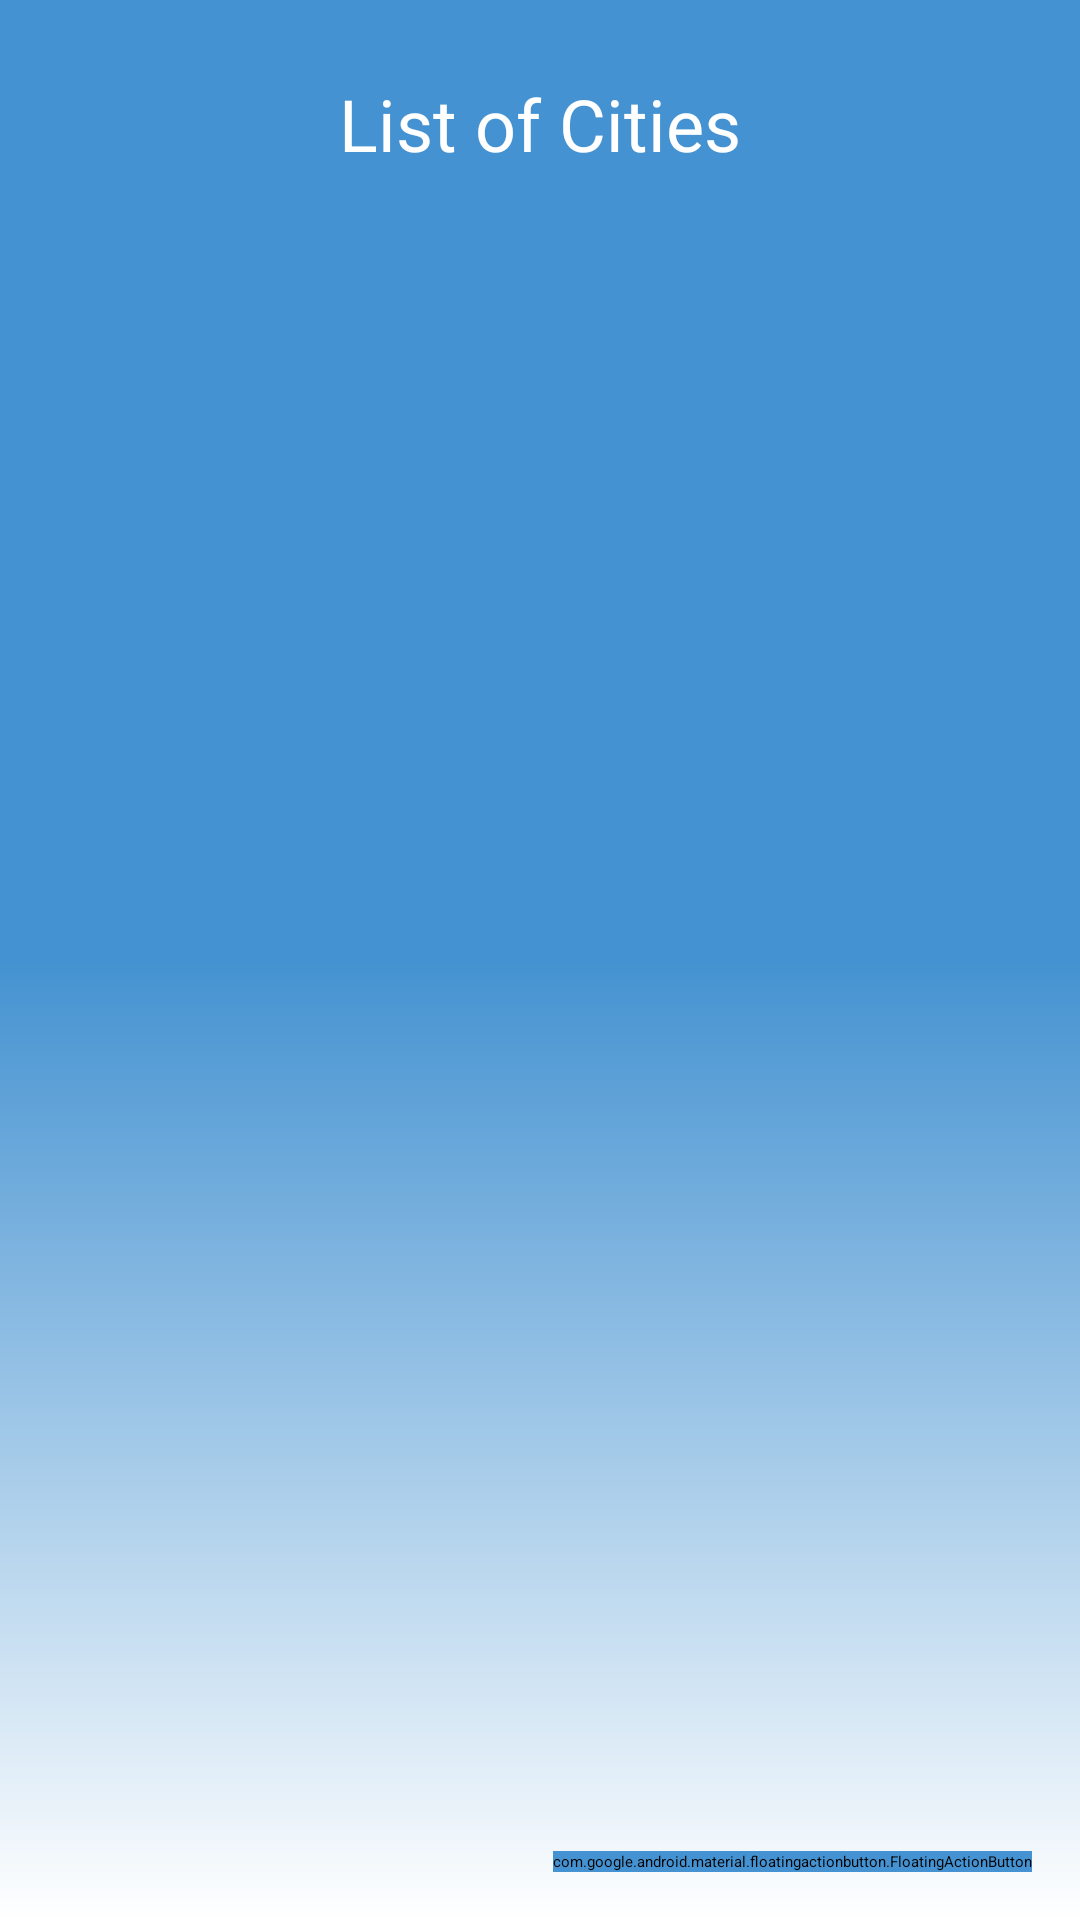

This screen was rendered from an Android layout file. Write that file and the resources it references.
<!-- AndroidManifest.xml: application theme Theme.App.Starting -->
<!-- res/layout/fragment_city_list.xml -->
<?xml version="1.0" encoding="utf-8"?>
<androidx.constraintlayout.widget.ConstraintLayout xmlns:android="http://schemas.android.com/apk/res/android"
    xmlns:app="http://schemas.android.com/apk/res-auto"
    xmlns:tools="http://schemas.android.com/tools"
    android:layout_width="match_parent"
    android:layout_height="match_parent"
    android:background="@drawable/gradient"
    tools:context=".ui.citylist.CityListFragment">

    <TextView
        android:id="@+id/title"
        android:layout_width="wrap_content"
        android:layout_height="wrap_content"
        android:layout_marginTop="@dimen/margin_title_top"
        android:text="@string/cities"
        android:textColor="@color/white"
        android:textSize="@dimen/title_size"
        app:layout_constraintEnd_toEndOf="parent"
        app:layout_constraintStart_toStartOf="parent"
        app:layout_constraintTop_toTopOf="parent" />

    <ImageView
        android:id="@+id/arrow"
        android:layout_width="@dimen/button_size"
        android:layout_height="@dimen/button_size"
        android:layout_marginStart="@dimen/margin_image_horisontal"
        android:src="@drawable/arrow_back"
        app:layout_constraintBottom_toBottomOf="@+id/title"
        app:layout_constraintStart_toStartOf="parent"
        app:layout_constraintTop_toTopOf="@+id/title"
        tools:ignore="ContentDescription" />

    <androidx.coordinatorlayout.widget.CoordinatorLayout
        android:id="@+id/coordinator"
        android:layout_width="match_parent"
        android:layout_height="0dp"
        android:layout_marginTop="@dimen/list_margin_top"
        app:layout_constraintBottom_toBottomOf="parent"
        app:layout_constraintEnd_toEndOf="parent"
        app:layout_constraintStart_toStartOf="parent"
        app:layout_constraintTop_toBottomOf="@+id/title">

        <androidx.recyclerview.widget.RecyclerView
            android:id="@+id/recycler"
            android:layout_width="match_parent"
            android:layout_height="match_parent"
            android:layout_marginHorizontal="@dimen/list_margin_horizontal"
            android:clipToPadding="false"
            android:paddingBottom="@dimen/list_padding_bottom"
            app:layoutManager="androidx.recyclerview.widget.LinearLayoutManager" />

        <com.google.android.material.floatingactionbutton.FloatingActionButton
            android:id="@+id/floatingActionButton"
            android:layout_width="wrap_content"
            android:layout_height="wrap_content"
            android:layout_gravity="bottom|end"
            android:layout_margin="@dimen/floating_margin"
            android:backgroundTint="@color/blue"
            android:clickable="true"
            android:focusable="true"
            android:src="@android:drawable/ic_input_add"
            app:layout_behavior="com.google.android.material.behavior.HideBottomViewOnScrollBehavior"
            tools:ignore="ContentDescription" />

    </androidx.coordinatorlayout.widget.CoordinatorLayout>

</androidx.constraintlayout.widget.ConstraintLayout>
<!-- resources referenced by this layout -->
<resources>
  <color name="blue">#4492D1</color>
  <color name="white">#FFFFFFFF</color>
  <dimen name="button_size">30dp</dimen>
  <dimen name="floating_margin">16dp</dimen>
  <dimen name="list_margin_horizontal">10dp</dimen>
  <dimen name="list_margin_top">20dp</dimen>
  <dimen name="list_padding_bottom">80dp</dimen>
  <dimen name="margin_image_horisontal">20dp</dimen>
  <dimen name="margin_title_top">25dp</dimen>
  <dimen name="title_size">24sp</dimen>
  <!-- drawable gradient (drawable) -->
  <?xml version="1.0" encoding="utf-8"?>
  <shape xmlns:android="http://schemas.android.com/apk/res/android"
      android:shape="rectangle">
      <gradient
          android:startColor="@color/blue"
          android:centerColor="@color/blue"
          android:endColor="@color/white"
          android:angle="270"/>
  </shape>
  <string name="cities">List of Cities</string>
  <style name="Theme.App.Starting" parent="Theme.SplashScreen">
          <item name="windowSplashScreenBackground">@color/blue</item>
          <item name="android:statusBarColor">@color/blue</item>
          <item name="windowSplashScreenAnimatedIcon">@drawable/ico</item>
          <item name="postSplashScreenTheme">@style/Theme.WeatherMaster</item>
      </style>
  <!-- drawable ico: png bitmap (drawable, 215071 bytes) -->
  <style name="Theme.WeatherMaster" parent="Theme.MaterialComponents.DayNight.NoActionBar">
          
          <item name="colorPrimary">@color/purple_500</item>
          <item name="colorPrimaryVariant">@color/purple_700</item>
          <item name="colorOnPrimary">@color/white</item>
          
          <item name="colorSecondary">@color/teal_200</item>
          <item name="colorSecondaryVariant">@color/teal_700</item>
          <item name="colorOnSecondary">@color/black</item>
          
          
          <item name="android:statusBarColor">@color/blue</item>
          
      </style>
  <color name="purple_500">#FF6200EE</color>
  <color name="purple_700">#FF3700B3</color>
  <color name="teal_200">#FF03DAC5</color>
  <color name="teal_700">#FF018786</color>
  <color name="black">#FF000000</color>
</resources>
